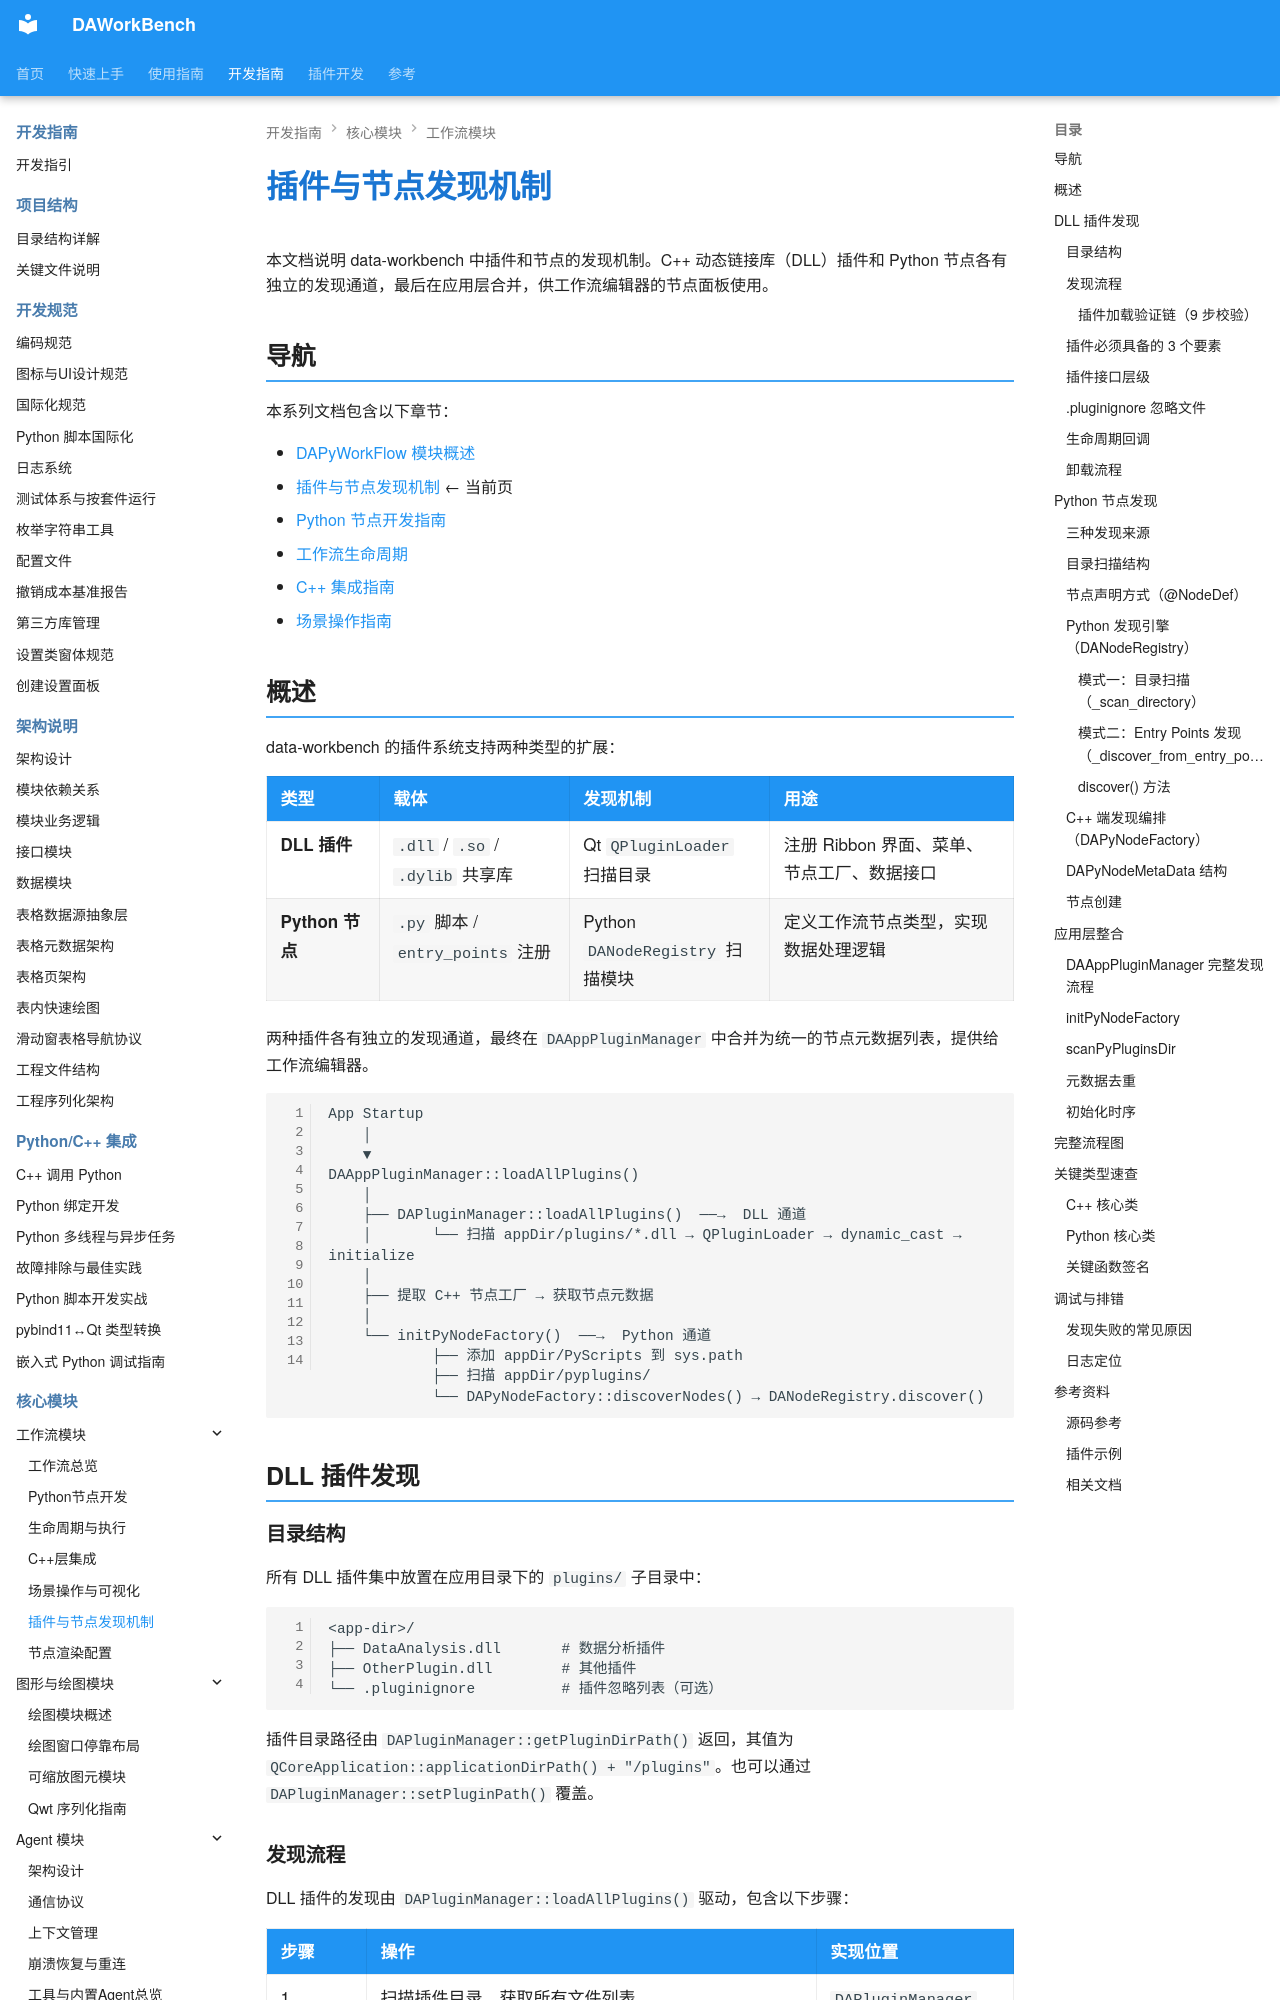

repository: czyt1988/data-workbench · page: zh/dev-guide/workflow/workflow-plugin-discovery/index.html · generator: mkdocs

# 插件与节点发现机制

本文档说明 data-workbench 中插件和节点的发现机制。C++ 动态链接库（DLL）插件和 Python 节点各有独立的发现通道，最后在应用层合并，供工作流编辑器的节点面板使用。

## 导航

本系列文档包含以下章节：

- [DAPyWorkFlow 模块概述](./workflow-overview.md)
- [插件与节点发现机制](./workflow-plugin-discovery.md) ← 当前页
- [Python 节点开发指南](./workflow-python-node-dev.md)
- [工作流生命周期](./workflow-lifecycle.md)
- [C++ 集成指南](./workflow-cpp-integration.md)
- [场景操作指南](./workflow-scene-operation.md)

## 概述

data-workbench 的插件系统支持两种类型的扩展：

| 类型 | 载体 | 发现机制 | 用途 |
|------|------|----------|------|
| **DLL 插件** | `.dll` / `.so` / `.dylib` 共享库 | Qt `QPluginLoader` 扫描目录 | 注册 Ribbon 界面、菜单、节点工厂、数据接口 |
| **Python 节点** | `.py` 脚本 / `entry_points` 注册 | Python `DANodeRegistry` 扫描模块 | 定义工作流节点类型，实现数据处理逻辑 |

两种插件各有独立的发现通道，最终在 `DAAppPluginManager` 中合并为统一的节点元数据列表，提供给工作流编辑器。

```
App Startup
    │
    ▼
DAAppPluginManager::loadAllPlugins()
    │
    ├── DAPluginManager::loadAllPlugins()  ──→  DLL 通道
    │       └── 扫描 appDir/plugins/*.dll → QPluginLoader → dynamic_cast → initialize
    │
    ├── 提取 C++ 节点工厂 → 获取节点元数据
    │
    └── initPyNodeFactory()  ──→  Python 通道
            ├── 添加 appDir/PyScripts 到 sys.path
            ├── 扫描 appDir/pyplugins/
            └── DAPyNodeFactory::discoverNodes() → DANodeRegistry.discover()
```

## DLL 插件发现

### 目录结构

所有 DLL 插件集中放置在应用目录下的 `plugins/` 子目录中：

```
<app-dir>/
├── DataAnalysis.dll       # 数据分析插件
├── OtherPlugin.dll        # 其他插件
└── .pluginignore          # 插件忽略列表（可选）
```

插件目录路径由 `DAPluginManager::getPluginDirPath()` 返回，其值为 `QCoreApplication::applicationDirPath() + "/plugins"`。也可以通过 `DAPluginManager::setPluginPath()` 覆盖。
